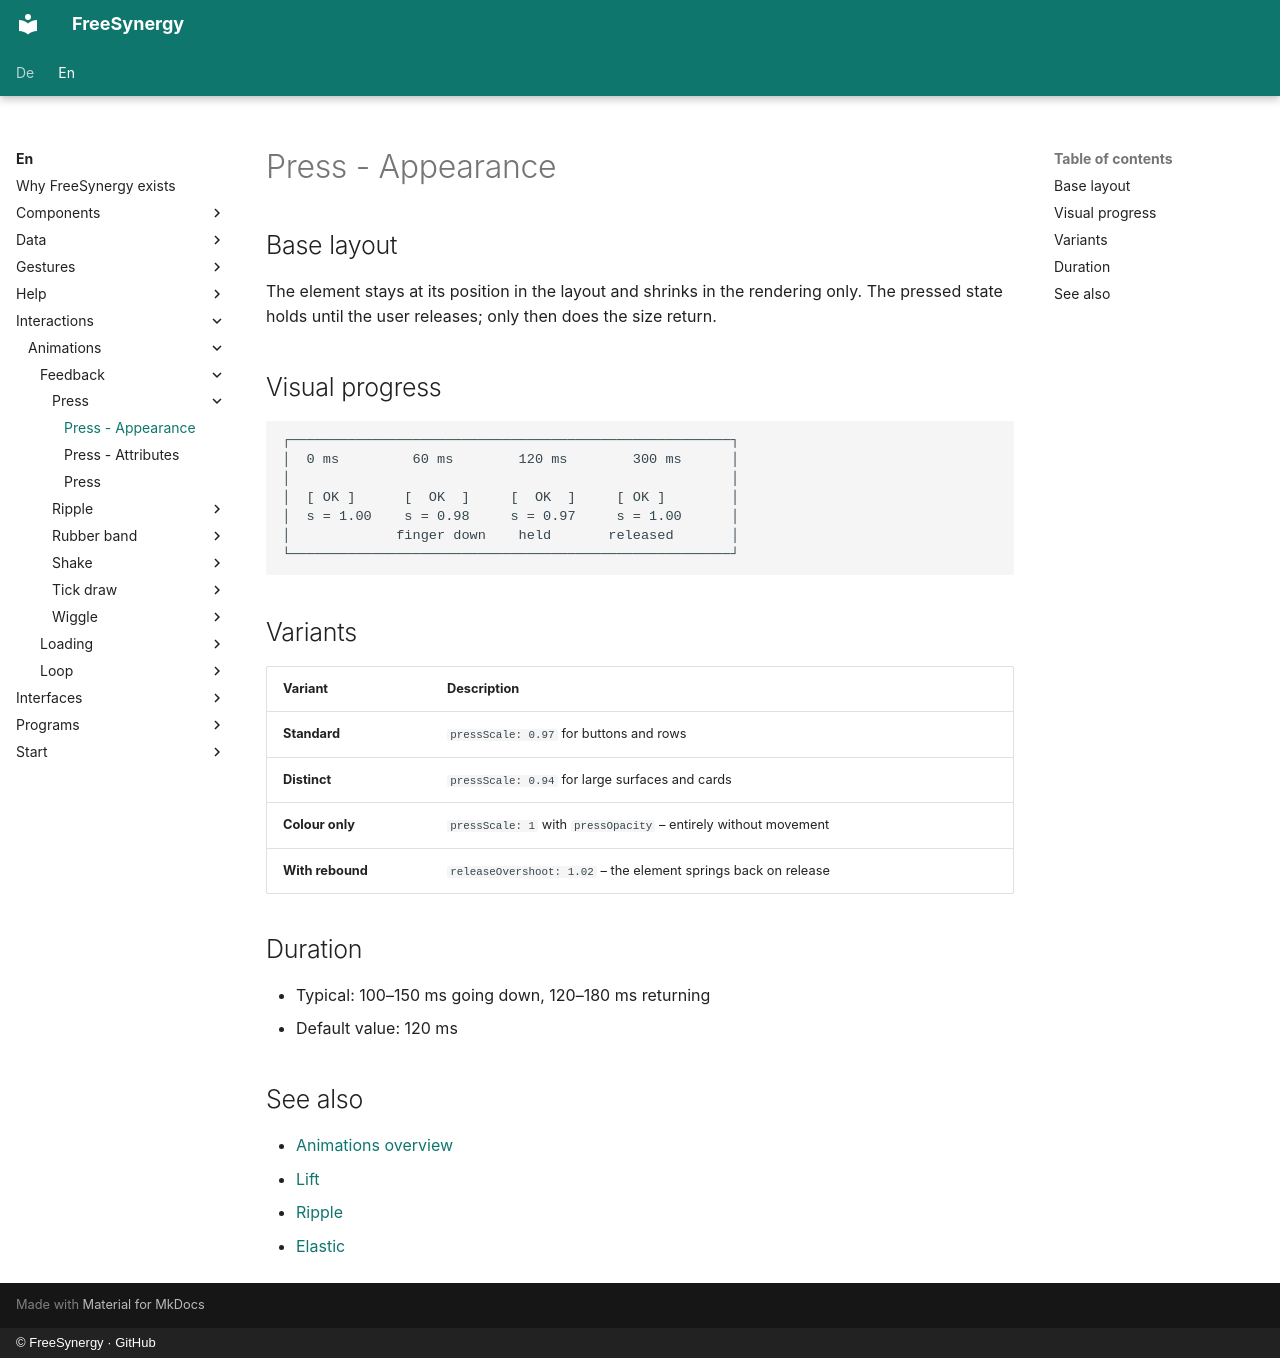

repository: FreeSynergy/fs-documentation · page: en/interactions/animations/feedback/press/appearance/index.html · generator: mkdocs · copyright: © FreeSynergy · GitHub

# Press - Appearance

## Base layout

The element stays at its position in the layout and shrinks in the rendering
only. The pressed state holds until the user releases; only then does the size
return.

## Visual progress

```
┌──────────────────────────────────────────────────────┐
│  0 ms         60 ms        120 ms        300 ms      │
│                                                      │
│  [ OK ]      [  OK  ]     [  OK  ]     [ OK ]        │
│  s = 1.00    s = 0.98     s = 0.97     s = 1.00      │
│             finger down    held       released       │
└──────────────────────────────────────────────────────┘
```

## Variants

| Variant | Description |
|---------|-------------|
| **Standard** | `pressScale: 0.97` for buttons and rows |
| **Distinct** | `pressScale: 0.94` for large surfaces and cards |
| **Colour only** | `pressScale: 1` with `pressOpacity` – entirely without movement |
| **With rebound** | `releaseOvershoot: 1.02` – the element springs back on release |

## Duration

- Typical: 100–150 ms going down, 120–180 ms returning
- Default value: 120 ms

## See also

- [Animations overview](../../index.md)
- [Lift](../lift/description.md)
- [Ripple](../ripple/description.md)
- [Elastic](../elastic/description.md)
